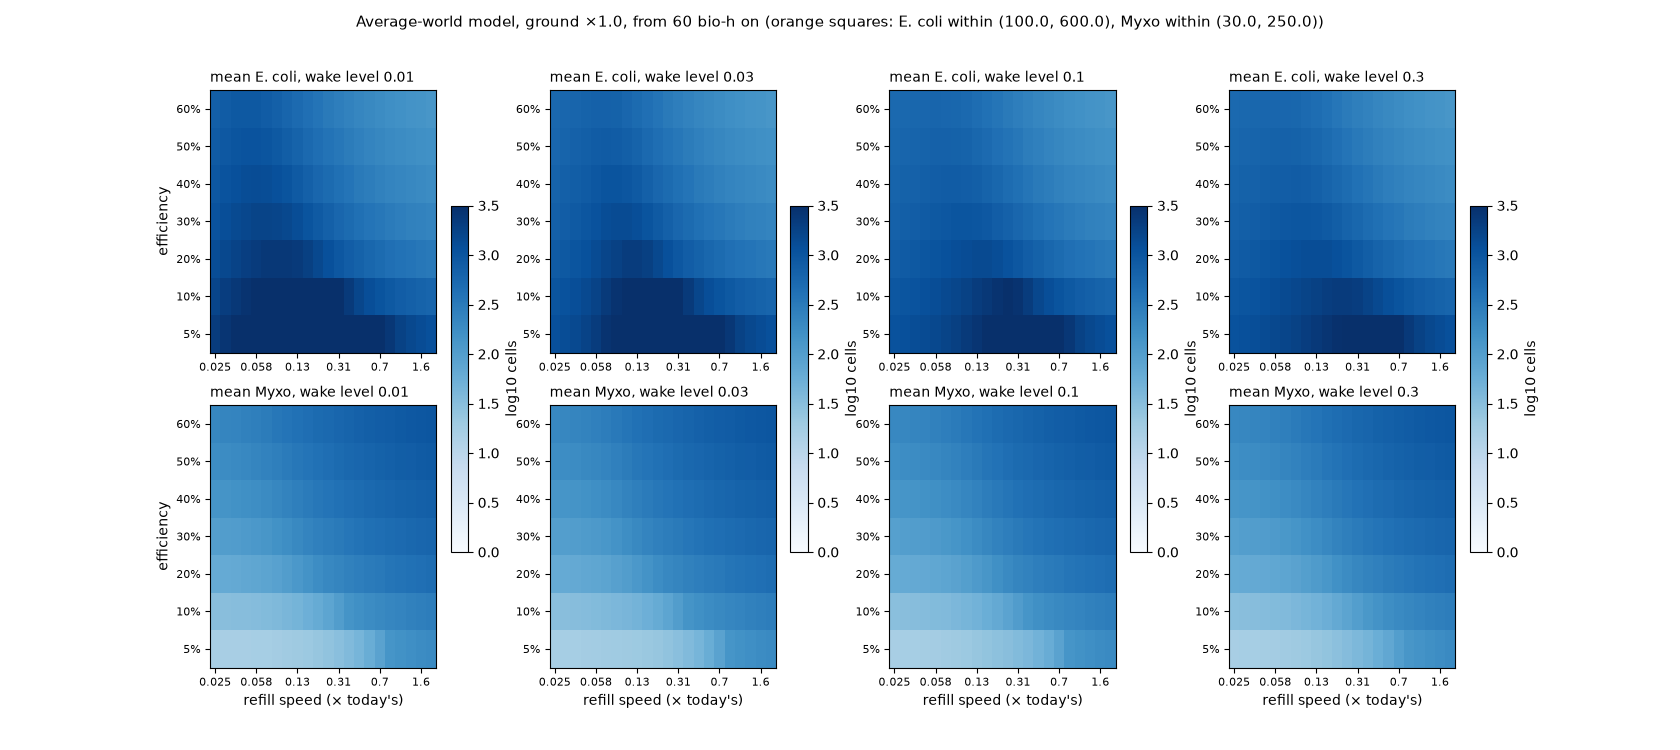

The file beside this chart, header and first rows:
refill, rich, eff, wake, ok, E_min, E_mean, E_max, E_swing, H_min, H_mean, H_max, H_swing, in_range
0.025, 0.7, 0.05, 0.01, True, 791.5, 1260, 1609, 0.2441, 1.773, 13.02, 52.1, 0.5019, False
0.025, 0.7, 0.05, 0.03, True, 456.4, 950.2, 1378, 0.32, 1.633, 12.88, 51.33, 0.5845, False
0.025, 0.7, 0.05, 0.1, True, 441.3, 933.3, 1365, 0.3231, 1.621, 12.87, 51.27, 0.5895, False
0.025, 0.7, 0.05, 0.3, True, 441.2, 933.3, 1365, 0.3231, 1.621, 12.87, 51.27, 0.5895, False
0.025, 0.7, 0.1, 0.01, True, 751.2, 1051, 1256, 0.2113, 3.415, 23.78, 81.77, 0.5145, False
0.025, 0.7, 0.1, 0.03, True, 455.3, 814.6, 1073, 0.2934, 3.261, 23.31, 80.04, 0.5736, False
0.025, 0.7, 0.1, 0.1, True, 441.3, 801.5, 1063, 0.2972, 3.245, 23.27, 79.92, 0.5774, False
0.025, 0.7, 0.1, 0.3, True, 441.3, 801.5, 1063, 0.2972, 3.245, 23.27, 79.92, 0.5774, False
0.025, 0.7, 0.2, 0.01, True, 596, 820.6, 943.3, 0.1623, 6.969, 47.48, 141.3, 0.5779, False
0.025, 0.7, 0.2, 0.03, True, 462.7, 660.5, 790.4, 0.2549, 6.918, 46.29, 138.2, 0.5982, False
0.025, 0.7, 0.2, 0.1, True, 450.1, 651.3, 782.1, 0.2598, 6.9, 46.2, 138, 0.6002, False
0.025, 0.7, 0.2, 0.3, True, 450.1, 651.3, 782.1, 0.2598, 6.9, 46.2, 138, 0.6002, False
0.025, 0.7, 0.3, 0.01, True, 434.4, 695.9, 813, 0.1204, 11.18, 72.57, 196.1, 0.643, False
0.025, 0.7, 0.3, 0.03, True, 426.1, 574, 672, 0.2191, 11.24, 70.66, 192.2, 0.6357, False
0.025, 0.7, 0.3, 0.1, True, 425.5, 566.9, 664.4, 0.2247, 11.22, 70.51, 191.9, 0.6361, False
0.025, 0.7, 0.3, 0.3, True, 425.5, 566.9, 664.4, 0.2247, 11.22, 70.51, 191.9, 0.6361, False
0.025, 0.7, 0.4, 0.01, True, 344.2, 609.8, 736, 0.07834, 16.21, 98.72, 246.5, 0.6947, False
0.025, 0.7, 0.4, 0.03, True, 339.2, 512.9, 602.3, 0.1802, 16.31, 96.04, 242.1, 0.6706, False
0.025, 0.7, 0.4, 0.1, True, 338.8, 507.2, 595.2, 0.1862, 16.29, 95.85, 241.7, 0.6701, False
0.025, 0.7, 0.4, 0.3, True, 338.8, 507.2, 595.2, 0.1862, 16.29, 95.85, 241.7, 0.6701, False
0.025, 0.7, 0.5, 0.01, True, 287.4, 543.5, 682.9, 0.03778, 22.24, 125.7, 293.5, 0.7277, False
0.025, 0.7, 0.5, 0.03, True, 283.9, 464.8, 554.2, 0.1391, 22.25, 122.2, 288.8, 0.6965, False
0.025, 0.7, 0.5, 0.1, True, 283.7, 460.1, 547.5, 0.1453, 22.22, 122, 288.5, 0.6954, False
0.025, 0.7, 0.5, 0.3, True, 283.7, 460.1, 547.5, 0.1454, 22.22, 122, 288.5, 0.6954, False
0.025, 0.7, 0.6, 0.01, True, 248.2, 489.8, 643.6, 0.01845, 29.4, 153.3, 338.2, 0.7426, False
0.025, 0.7, 0.6, 0.03, True, 245.7, 425, 518.3, 0.09725, 29.14, 149, 333.2, 0.7114, False
0.025, 0.7, 0.6, 0.1, True, 245.5, 421, 511.8, 0.1036, 29.09, 148.7, 332.9, 0.7101, False
0.025, 0.7, 0.6, 0.3, True, 245.5, 421, 511.8, 0.1036, 29.09, 148.7, 332.9, 0.7101, False
0.025, 1.0, 0.05, 0.01, True, 1750, 2106, 2405, 0.09894, 2.061, 16.16, 71.93, 0.3989, False
0.025, 1.0, 0.05, 0.03, True, 606.2, 1178, 1828, 0.2186, 1.948, 16.2, 69.85, 0.5326, False
0.025, 1.0, 0.05, 0.1, True, 550.8, 1113, 1784, 0.219, 1.907, 16.15, 69.6, 0.5449, False
0.025, 1.0, 0.05, 0.3, True, 550.6, 1113, 1784, 0.219, 1.906, 16.15, 69.6, 0.5449, False
0.025, 1.0, 0.1, 0.01, True, 1245, 1672, 1835, 0.06409, 3.771, 31, 123.8, 0.4385, False
0.025, 1.0, 0.1, 0.03, True, 597.7, 994.6, 1353, 0.1975, 3.857, 30.59, 119.4, 0.5258, False
0.025, 1.0, 0.1, 0.1, True, 546.9, 945.3, 1318, 0.2017, 3.801, 30.47, 118.9, 0.5362, False
0.025, 1.0, 0.1, 0.3, True, 546.7, 945, 1318, 0.2018, 3.801, 30.47, 118.9, 0.5362, False
0.025, 1.0, 0.2, 0.01, True, 722.7, 1277, 1436, 0.02284, 7.349, 63.67, 220.2, 0.5445, False
0.025, 1.0, 0.2, 0.03, True, 597.1, 817.6, 997.7, 0.1815, 8.074, 62.25, 213.3, 0.5599, False
0.025, 1.0, 0.2, 0.1, True, 550.5, 782.3, 968.4, 0.1909, 8.011, 61.99, 212.5, 0.5671, False
0.025, 1.0, 0.2, 0.3, True, 550.3, 782.1, 968.2, 0.1909, 8.011, 61.98, 212.5, 0.5671, False
0.025, 1.0, 0.3, 0.01, True, 515.9, 1071, 1296, 0.007552, 11.49, 99.02, 306.3, 0.6448, False
0.025, 1.0, 0.3, 0.03, True, 500.7, 719.6, 852.9, 0.1674, 12.91, 96.41, 298.3, 0.6065, False
0.025, 1.0, 0.3, 0.1, True, 498.9, 691.4, 825.9, 0.1801, 12.85, 95.99, 297.4, 0.6105, False
0.025, 1.0, 0.3, 0.3, True, 498.9, 691.3, 825.8, 0.1801, 12.85, 95.99, 297.4, 0.6105, False
0.025, 1.0, 0.4, 0.01, True, 406, 930.1, 1222, 0.03643, 16.43, 136.4, 386.1, 0.7264, False
0.025, 1.0, 0.4, 0.03, True, 396.7, 648.8, 767.4, 0.1491, 18.45, 132.4, 377.4, 0.6522, False
0.025, 1.0, 0.4, 0.1, True, 395.5, 625.5, 741.8, 0.1639, 18.4, 131.9, 376.3, 0.6532, False
0.025, 1.0, 0.4, 0.3, True, 395.5, 625.4, 741.7, 0.164, 18.4, 131.9, 376.3, 0.6532, False
0.025, 1.0, 0.5, 0.01, True, 337, 822.9, 1158, 0.06553, 22.37, 175.3, 461.6, 0.7853, False
0.025, 1.0, 0.5, 0.03, True, 330.7, 592.4, 709.1, 0.1266, 24.79, 169.9, 452.2, 0.6921, False
0.025, 1.0, 0.5, 0.1, True, 329.9, 572.8, 684.4, 0.1429, 24.74, 169.1, 451.1, 0.6908, False
0.025, 1.0, 0.5, 0.3, True, 329.9, 572.7, 684.3, 0.143, 24.74, 169.1, 451.1, 0.6908, False
0.025, 1.0, 0.6, 0.01, True, 289.4, 737, 1100, 0.09513, 29.51, 215.3, 533.6, 0.8226, False
0.025, 1.0, 0.6, 0.03, True, 284.8, 545.4, 666.2, 0.1007, 32.05, 208.4, 523.8, 0.7241, False
0.025, 1.0, 0.6, 0.1, True, 284.2, 528.7, 642.1, 0.118, 31.98, 207.5, 522.6, 0.7213, False
0.025, 1.0, 0.6, 0.3, True, 284.2, 528.6, 642, 0.1181, 31.98, 207.5, 522.6, 0.7213, False
0.0308, 0.7, 0.05, 0.01, True, 1219, 1548, 1804, 0.1498, 1.929, 13.23, 52.71, 0.4284, False
0.0308, 0.7, 0.05, 0.03, True, 547.1, 1012, 1407, 0.2677, 1.825, 13.12, 51.58, 0.534, False
0.0308, 0.7, 0.05, 0.1, True, 514.7, 978.3, 1381, 0.2725, 1.803, 13.1, 51.48, 0.5423, False
0.0308, 0.7, 0.05, 0.3, True, 514.6, 978.2, 1381, 0.2725, 1.803, 13.1, 51.48, 0.5424, False
... 1,172 more rows
